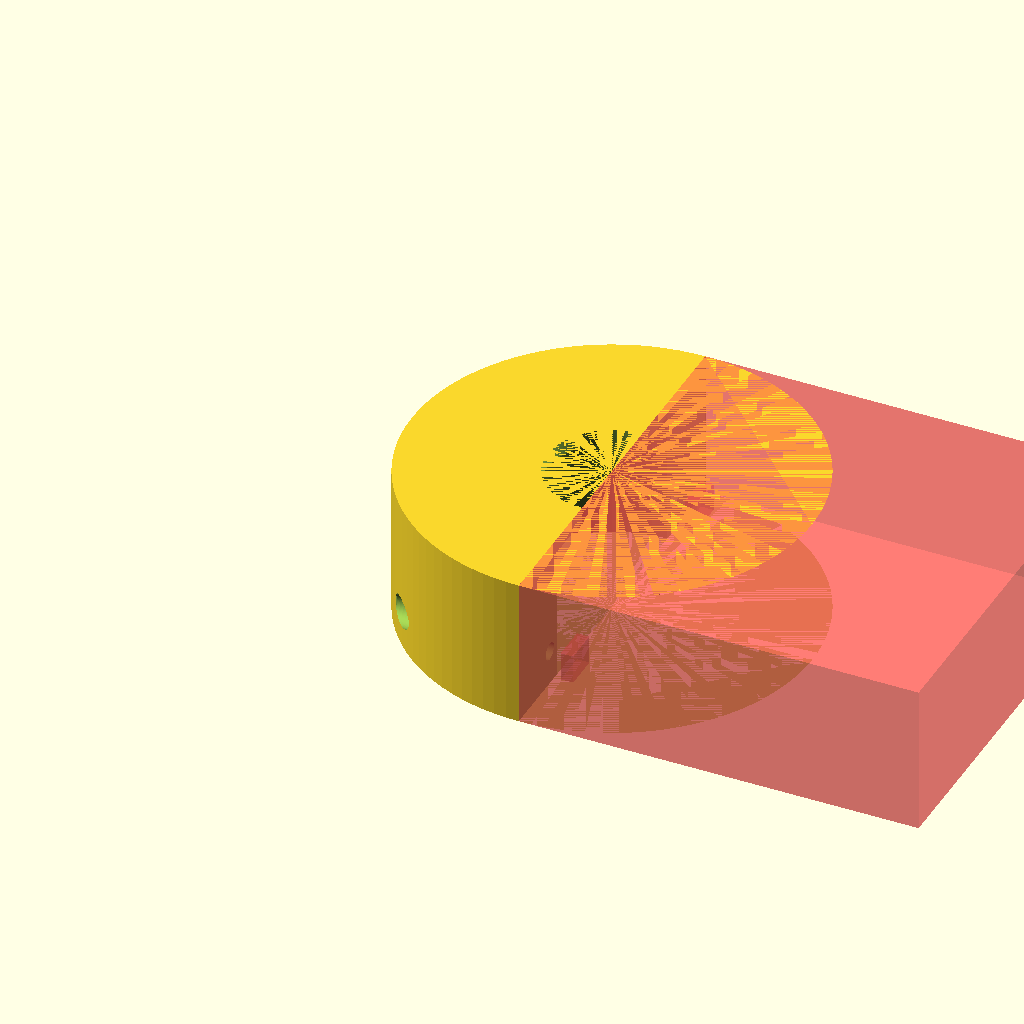
Cell 1 — every parameter at its default value.
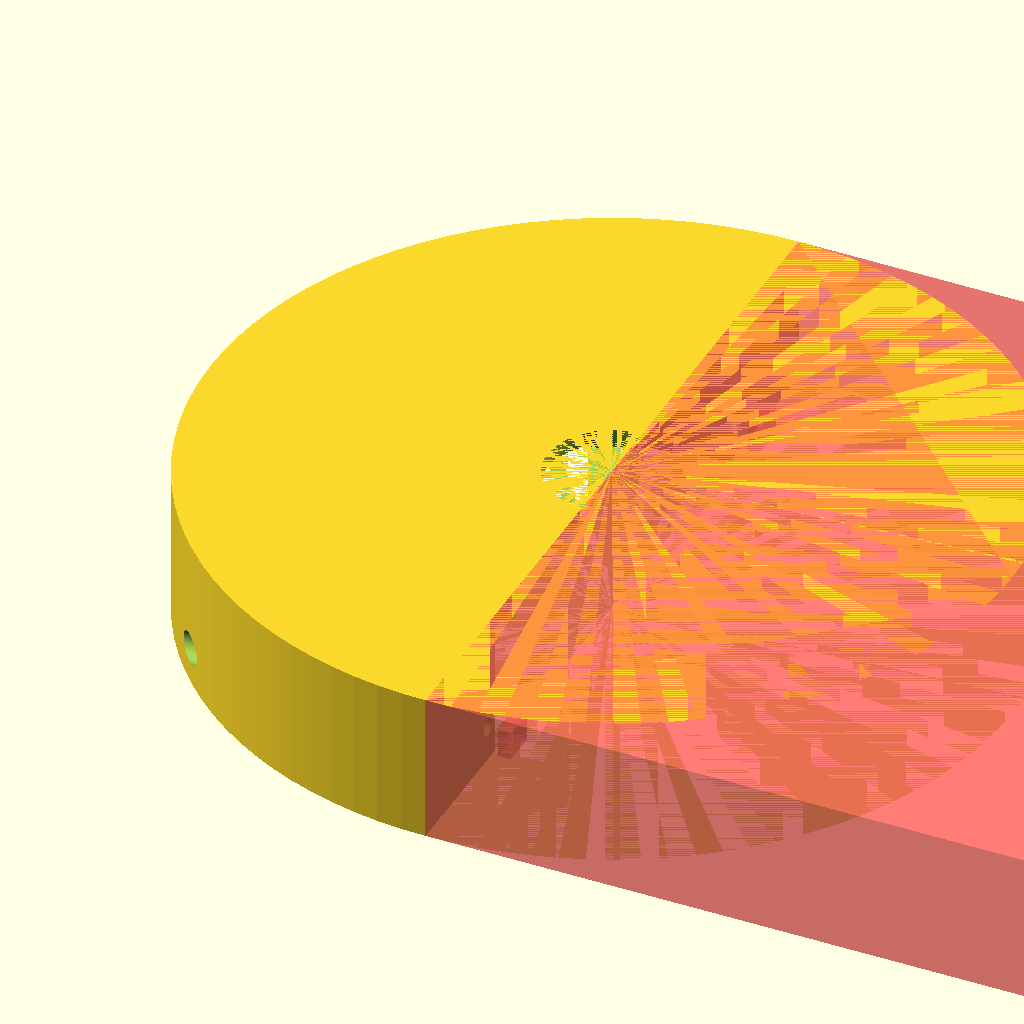
Cell 2 — OD set to 160, the other parameters unchanged.
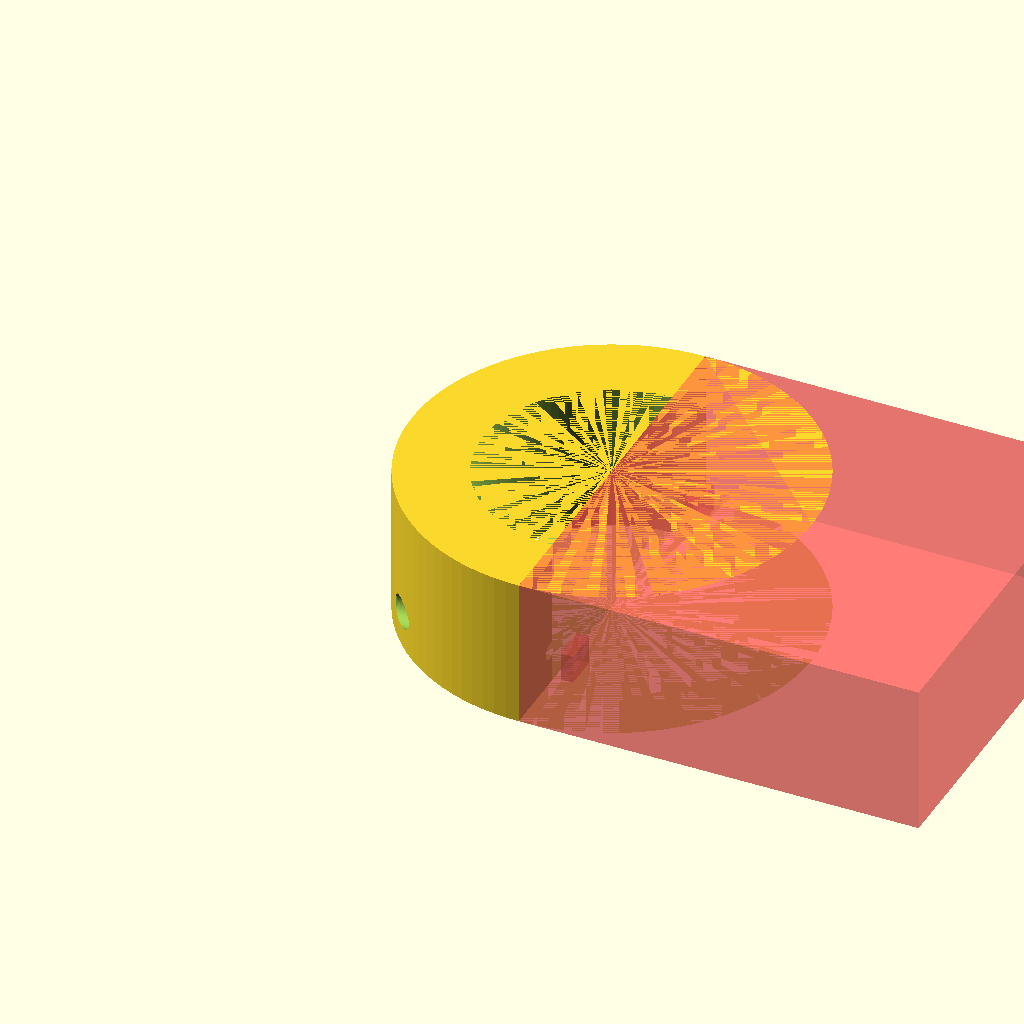
Cell 3 — ID set to 51.5, the other parameters unchanged.
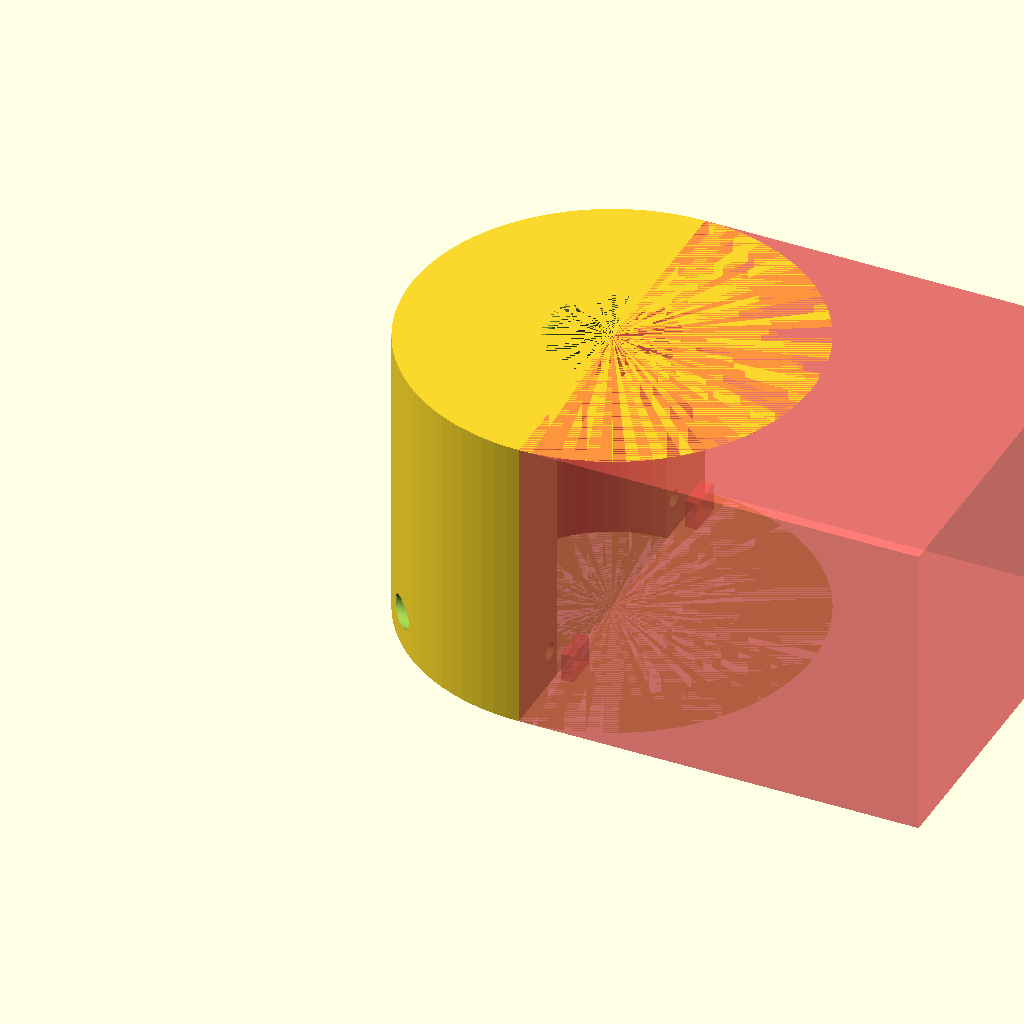
Cell 4 — LENGTH set to 60, the other parameters unchanged.
One fixed orthographic camera (rotation 55°, 0°, 25°; colour scheme Cornfield) for every cell.
OpenSCAD source file household/escutcheon_hot.scad:
// OD = 2.5", ID = 1", length = ~1"
// 1" == 25.4mm, so
OD = 80; //63.5;
ID = 25.75;
SHELL = 3;

// Length is different for the hot and cold sides.
// COLD
LENGTH = 30; //25.5;
// HOT
//LENGTH = 30;

FASTENER_HEAD = 6;
FASTENER_SHAFT = 3.5;

$fn=100;

// split in half
difference(){
    
    // whole part
    difference(){
        
        // outside
        cylinder(r=OD/2, h=LENGTH);
        
        // hole
        cylinder(r=ID/2, h=LENGTH);
        
        // inside
        cylinder(r=(OD/3)-SHELL, h=(LENGTH-SHELL));
        
        // fastener holes
        translate([-OD/2,-OD/3,FASTENER_SHAFT*2]){
            rotate([0,90,0]){
                cylinder(r=FASTENER_SHAFT/2, h=OD/1.5);
            }
        }
        
        translate([-OD/2,OD/3,FASTENER_SHAFT*2]){
            rotate([0,90,0]){
                cylinder(r=FASTENER_SHAFT/2, h=OD/1.5);
            }
        }
        
        // fastener head countersinks
        translate([-OD/2.5,-OD/3,FASTENER_SHAFT*2]){
            rotate([0,90,0]){
                cylinder(r=FASTENER_HEAD/2, h=OD/4);
            }
        }
        
        translate([-OD/2.5,OD/3,FASTENER_SHAFT*2]){
            rotate([0,90,0]){
                cylinder(r=FASTENER_HEAD/2, h=OD/4);
            }
        }
        
        // nut traps
        translate([5,-(OD/3)-.7,FASTENER_SHAFT*2]){
            // center on axis
            translate([-2.45/2,-5.5/2,-5.75/2]){
                #cube([2.5,7,5.75]);
            }
        }
        
        translate([5,(OD/3)-1.5+.7,FASTENER_SHAFT*2]){
            // center on axis
            translate([-2.45/2,-5.5/2,-5.75/2]){
                #cube([2.5,7,5.75]);
            }
        }
    }
        
    // spit it
    translate([0,-(OD/2),0]){
        #cube([OD,OD,LENGTH]);
    }
}
Customizer parameters (derived from the source; name, type, default, range or options):
OD: number, default 80
ID: number, default 25.75
SHELL: number, default 3
LENGTH: number, default 30
FASTENER_HEAD: number, default 6
FASTENER_SHAFT: number, default 3.5
